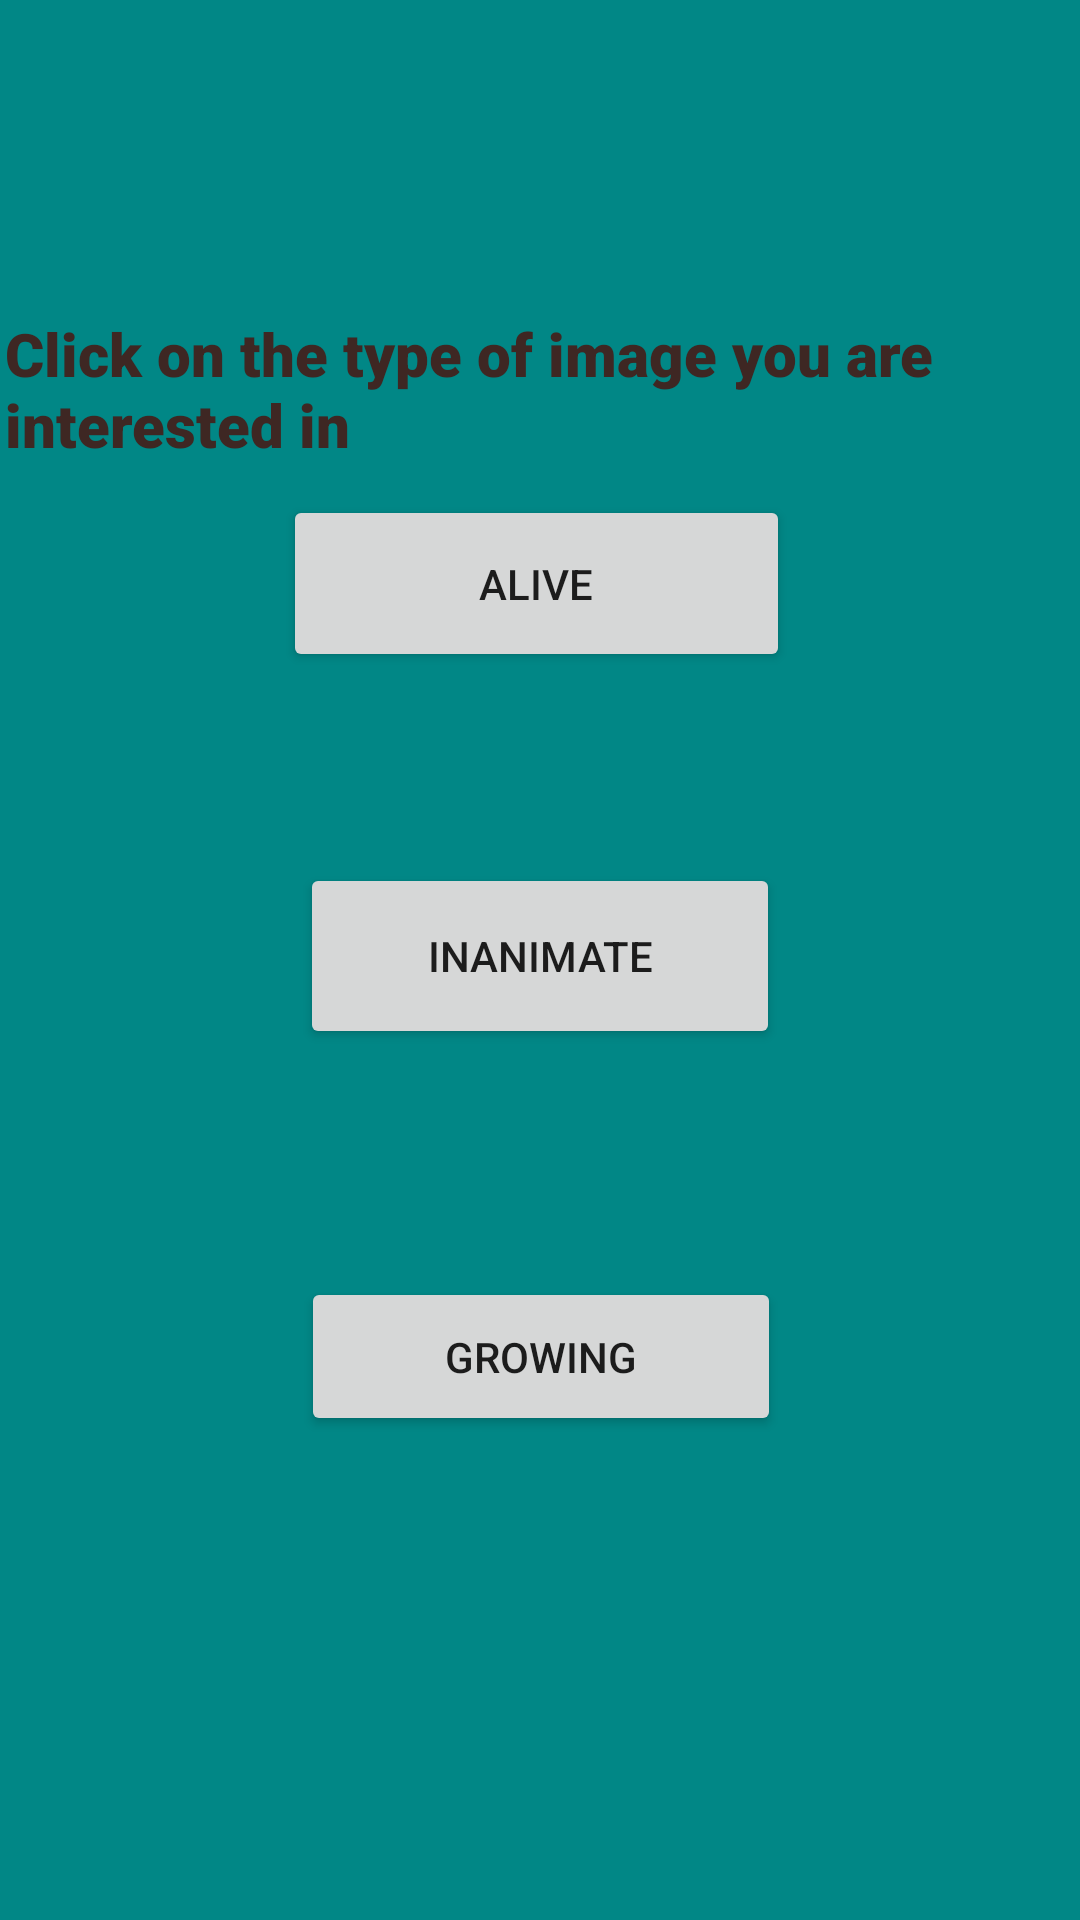

Here is an Android app screen rendered from its layout file. Give the layout XML and the strings, colors and styles it references.
<!-- AndroidManifest.xml: application theme Theme.MyReallyProject -->
<!-- res/layout/activity_main.xml -->
<?xml version="1.0" encoding="utf-8"?>
<androidx.constraintlayout.widget.ConstraintLayout xmlns:android="http://schemas.android.com/apk/res/android"
    xmlns:app="http://schemas.android.com/apk/res-auto"
    xmlns:tools="http://schemas.android.com/tools"
    android:layout_width="match_parent"
    android:layout_height="match_parent"
    android:background="@color/teal_700"
    tools:context=".MainActivity">

    <TextView
        android:id="@+id/order_press"
        android:layout_width="357dp"
        android:layout_height="58dp"
        android:fontFamily="sans-serif-black"
        android:text="@string/text_order"
        android:textColor="#3E2723"
        android:textSize="20sp"
        app:layout_constraintBottom_toBottomOf="parent"
        app:layout_constraintEnd_toEndOf="parent"
        app:layout_constraintHorizontal_bias="0.547"
        app:layout_constraintStart_toStartOf="parent"
        app:layout_constraintTop_toTopOf="parent"
        app:layout_constraintVertical_bias="0.179" />

    <Button
        android:id="@+id/button_alive"
        android:layout_width="169dp"
        android:layout_height="59dp"
        android:layout_marginBottom="416dp"
        android:text="@string/button_alive"
        app:layout_constraintBottom_toBottomOf="parent"
        app:layout_constraintEnd_toEndOf="parent"
        app:layout_constraintHorizontal_bias="0.494"
        app:layout_constraintStart_toStartOf="parent" />

    <Button
        android:id="@+id/button_inanimate"
        android:layout_width="160dp"
        android:layout_height="62dp"
        android:text="@string/button_inanimate"
        app:layout_constraintBottom_toBottomOf="parent"
        app:layout_constraintEnd_toEndOf="parent"
        app:layout_constraintHorizontal_bias="0.5"
        app:layout_constraintStart_toEndOf="@+id/button_growing"
        app:layout_constraintStart_toStartOf="parent"
        app:layout_constraintTop_toBottomOf="@+id/button_alive"
        app:layout_constraintVertical_bias="0.18" />

    <Button
        android:id="@+id/button_growing"
        android:layout_width="160dp"
        android:layout_height="53dp"
        android:text="@string/button_growing"
        app:layout_constraintBottom_toBottomOf="parent"
        app:layout_constraintEnd_toEndOf="parent"
        app:layout_constraintHorizontal_bias="0.501"
        app:layout_constraintStart_toStartOf="parent"
        app:layout_constraintTop_toBottomOf="@+id/button_inanimate"
        app:layout_constraintVertical_bias="0.32" />

</androidx.constraintlayout.widget.ConstraintLayout>
<!-- resources referenced by this layout -->
<resources>
  <string name="button_alive">alive</string>
  <string name="button_growing">growing</string>
  <string name="button_inanimate">inanimate</string>
  <string name="text_order">Click on the type of image you are interested in</string>
  <style name="Theme.MyReallyProject" parent="Theme.MaterialComponents.DayNight.DarkActionBar">
          
          <item name="colorPrimary">@color/purple_500</item>
          <item name="colorPrimaryVariant">@color/purple_700</item>
          <item name="colorOnPrimary">@color/white</item>
          
          <item name="colorSecondary">@color/teal_200</item>
          <item name="colorSecondaryVariant">@color/teal_700</item>
          <item name="colorOnSecondary">@color/black</item>
          
          <item name="android:statusBarColor">?attr/colorPrimaryVariant</item>
          
      </style>
  <!-- not gathered from this repository: default colours our renderer supplied (Android Studio template values) -->
  <color name="purple_500">#FF6200EE</color>
  <color name="purple_700">#FF3700B3</color>
  <color name="teal_200">#FF03DAC5</color>
  <color name="teal_700">#FF018786</color>
  <color name="black">#FF000000</color>
  <color name="white">#FFFFFFFF</color>
</resources>
